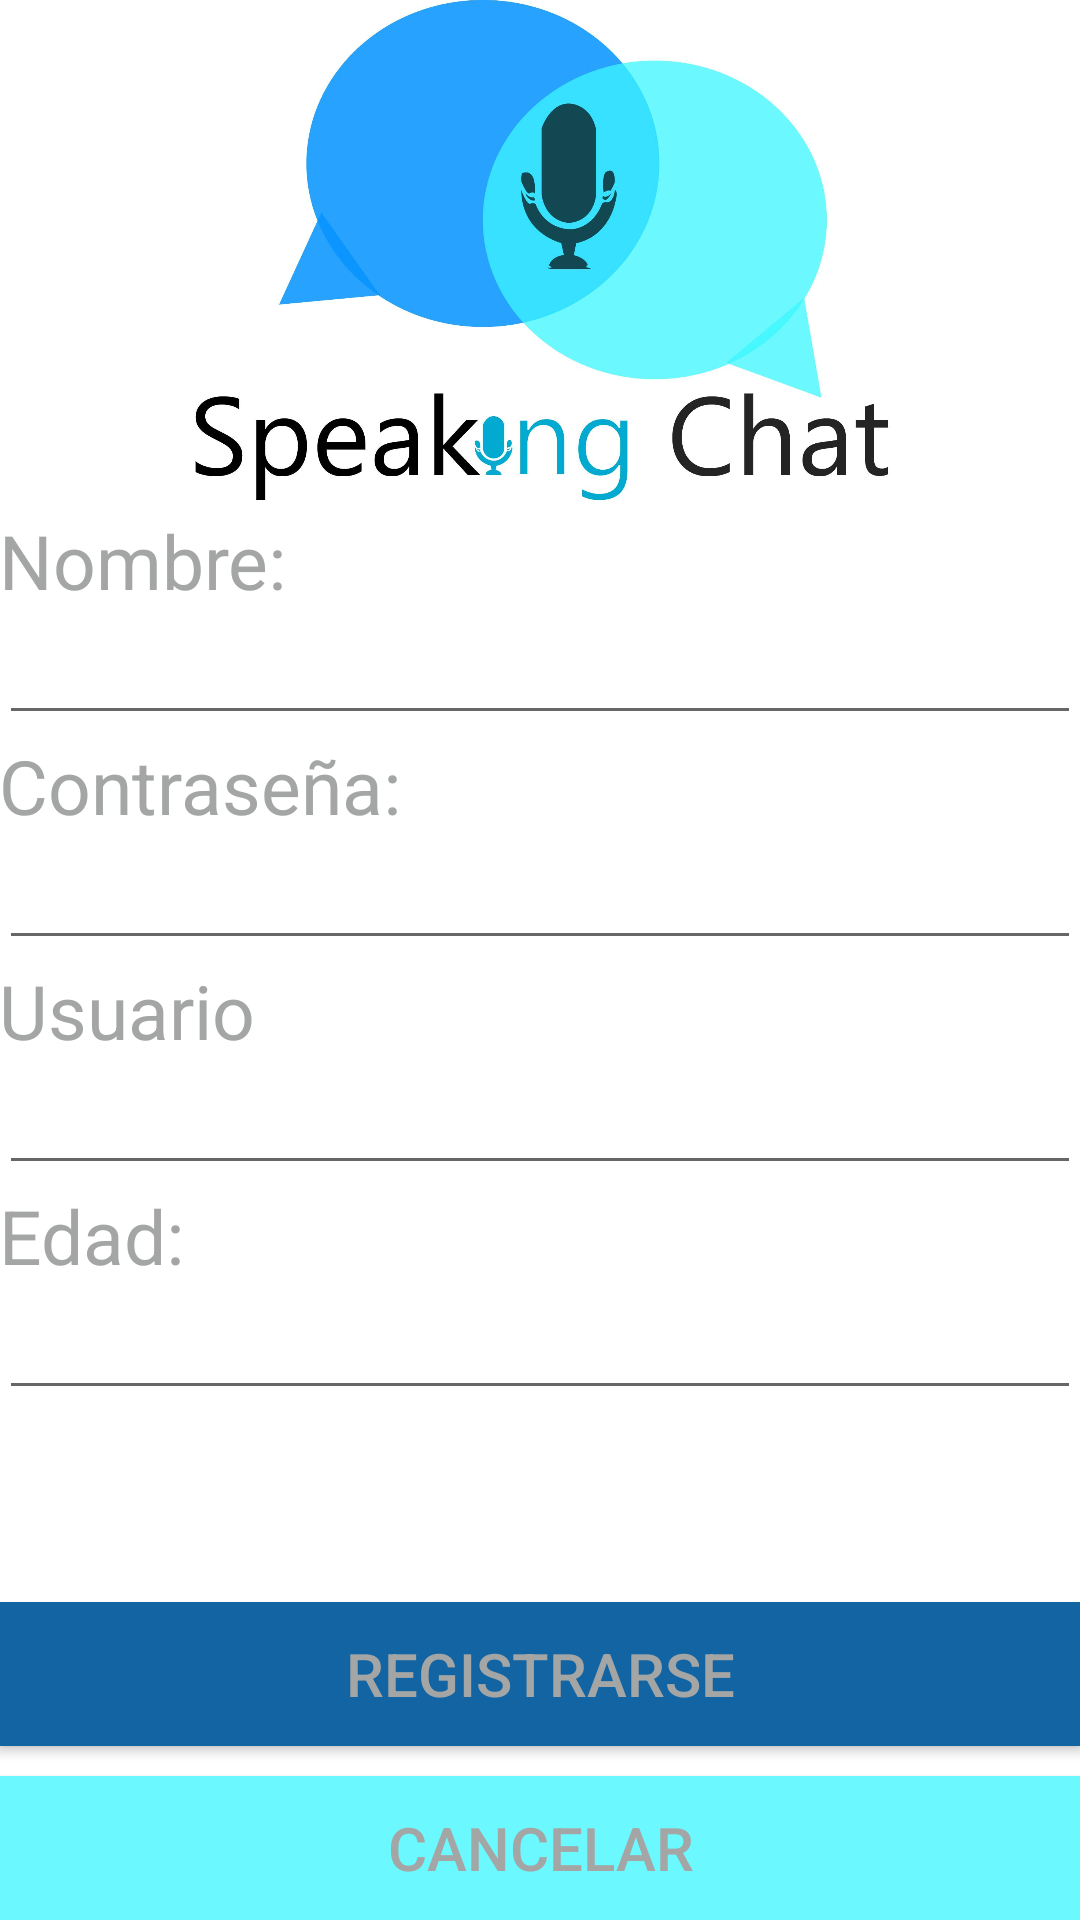

This screen was rendered from an Android layout file. Write that file and the resources it references.
<!-- AndroidManifest.xml: application theme AppTheme -->
<!-- res/layout/activity_registro.xml -->
<RelativeLayout xmlns:android="http://schemas.android.com/apk/res/android"
    xmlns:tools="http://schemas.android.com/tools" android:layout_width="match_parent"
    android:layout_height="match_parent" android:paddingLeft="@dimen/activity_horizontal_margin"
    android:paddingRight="@dimen/activity_horizontal_margin"
    android:paddingTop="@dimen/activity_vertical_margin"
    android:paddingBottom="@dimen/activity_vertical_margin"
    tools:context="com.example.criizziy.speakingchat.registro"
    android:background="#fff">

    <LinearLayout
        android:orientation="vertical"
        android:layout_width="match_parent"
        android:layout_height="wrap_content"
        android:id="@+id/linearLayout17"
        android:layout_centerVertical="true"
        android:layout_alignParentRight="true"
        android:layout_alignParentEnd="true">

        <TextView
            android:layout_width="fill_parent"
            android:layout_height="wrap_content"
            android:text="Nombre:"
            android:id="@+id/textNombre"
            android:layout_alignParentTop="true"
            android:layout_alignParentLeft="true"
            android:layout_alignParentStart="true"
            android:textSize="25dp"
            android:textColor="#a4a6a6" />

        <EditText
            android:layout_width="fill_parent"
            android:layout_height="wrap_content"
            android:inputType="textPassword"
            android:ems="10"
            android:id="@+id/txtRNombre"
            android:layout_below="@+id/textContraseña"
            android:layout_alignParentLeft="true"
            android:layout_alignParentStart="true"
            android:layout_alignParentRight="true"
            android:layout_alignParentEnd="true" />

        <TextView
            android:layout_width="fill_parent"
            android:layout_height="wrap_content"
            android:text="Contraseña:"
            android:id="@+id/textContraseña"
            android:layout_centerVertical="true"
            android:layout_alignParentLeft="true"
            android:layout_alignParentStart="true"
            android:textSize="25dp"
            android:textColor="#a4a6a6" />

        <EditText
            android:layout_width="fill_parent"
            android:layout_height="wrap_content"
            android:inputType="text"
            android:ems="10"
            android:id="@+id/txtRContraseña"
            android:layout_below="@+id/textUusuario"
            android:layout_alignParentLeft="true"
            android:layout_alignParentStart="true" />

        <TextView
            android:layout_width="fill_parent"
            android:layout_height="wrap_content"
            android:text="Usuario"
            android:id="@+id/textUusuario"
            android:layout_below="@+id/txtRUsuario"
            android:layout_alignParentLeft="true"
            android:layout_alignParentStart="true"
            android:textSize="25dp"
            android:textColor="#a4a6a6" />

        <EditText
            android:layout_width="fill_parent"
            android:layout_height="wrap_content"
            android:inputType="text"
            android:ems="10"
            android:id="@+id/txtRUsuario"
            android:layout_below="@+id/textEdad"
            android:layout_alignParentLeft="true"
            android:layout_alignParentStart="true" />

        <TextView
            android:layout_width="fill_parent"
            android:layout_height="wrap_content"
            android:text="Edad:"
            android:id="@+id/textEdad"
            android:layout_below="@+id/txtREdad"
            android:layout_alignParentLeft="true"
            android:layout_alignParentStart="true"
            android:textSize="25dp"
            android:textColor="#a4a6a6" />

        <EditText
            android:layout_width="fill_parent"
            android:layout_height="wrap_content"
            android:inputType="text"
            android:ems="10"
            android:id="@+id/txtREdad"
            android:layout_below="@+id/textNombre"
            android:layout_alignParentLeft="true"
            android:layout_alignParentStart="true" />

    </LinearLayout>

    <LinearLayout
        android:orientation="vertical"
        android:layout_width="match_parent"
        android:layout_height="wrap_content"
        android:layout_alignParentBottom="true"
        android:layout_alignParentLeft="true"
        android:layout_alignParentStart="true">

        <Button
            android:layout_width="fill_parent"
            android:layout_height="wrap_content"
            android:text="Registrarse"
            android:id="@+id/btnResgristrar"
            android:background="#1264a3"
            android:textSize="20dp"
            android:textColor="#a4a6a6"
            android:layout_above="@+id/btnRCancelar"
            android:layout_alignParentLeft="true"
            android:layout_alignParentStart="true"
            android:layout_alignRight="@+id/btnRCancelar"
            android:layout_alignEnd="@+id/btnRCancelar" />

        <Button
            android:layout_width="fill_parent"
            android:layout_height="wrap_content"
            android:text="Cancelar"
            android:id="@+id/btnRCancelar"
            android:background="#6bf8ff"
            android:textColor="#a4a6a6"
            android:textSize="20dp"
            android:layout_alignParentBottom="true"
            android:layout_alignParentRight="true"
            android:layout_alignParentEnd="true"
            android:layout_marginTop="10dp" />
    </LinearLayout>

    <ImageView
        android:layout_width="wrap_content"
        android:layout_height="wrap_content"
        android:id="@+id/imageView6"
        android:src="@mipmap/logonuevo"
        android:layout_alignParentTop="true"
        android:layout_centerHorizontal="true"
        android:layout_above="@+id/linearLayout17" />

</RelativeLayout>
<!-- resources referenced by this layout -->
<resources>
  <!-- mipmap logonuevo: jpg bitmap (mipmap-hdpi, 75850 bytes) -->
  <style name="AppTheme" parent="Theme.AppCompat.Light.DarkActionBar">
          <item name="colorPrimary">#E60000</item>
          <item name="windowActionBar">false</item>
          <item name="windowNoTitle">true</item>
      </style>
</resources>
